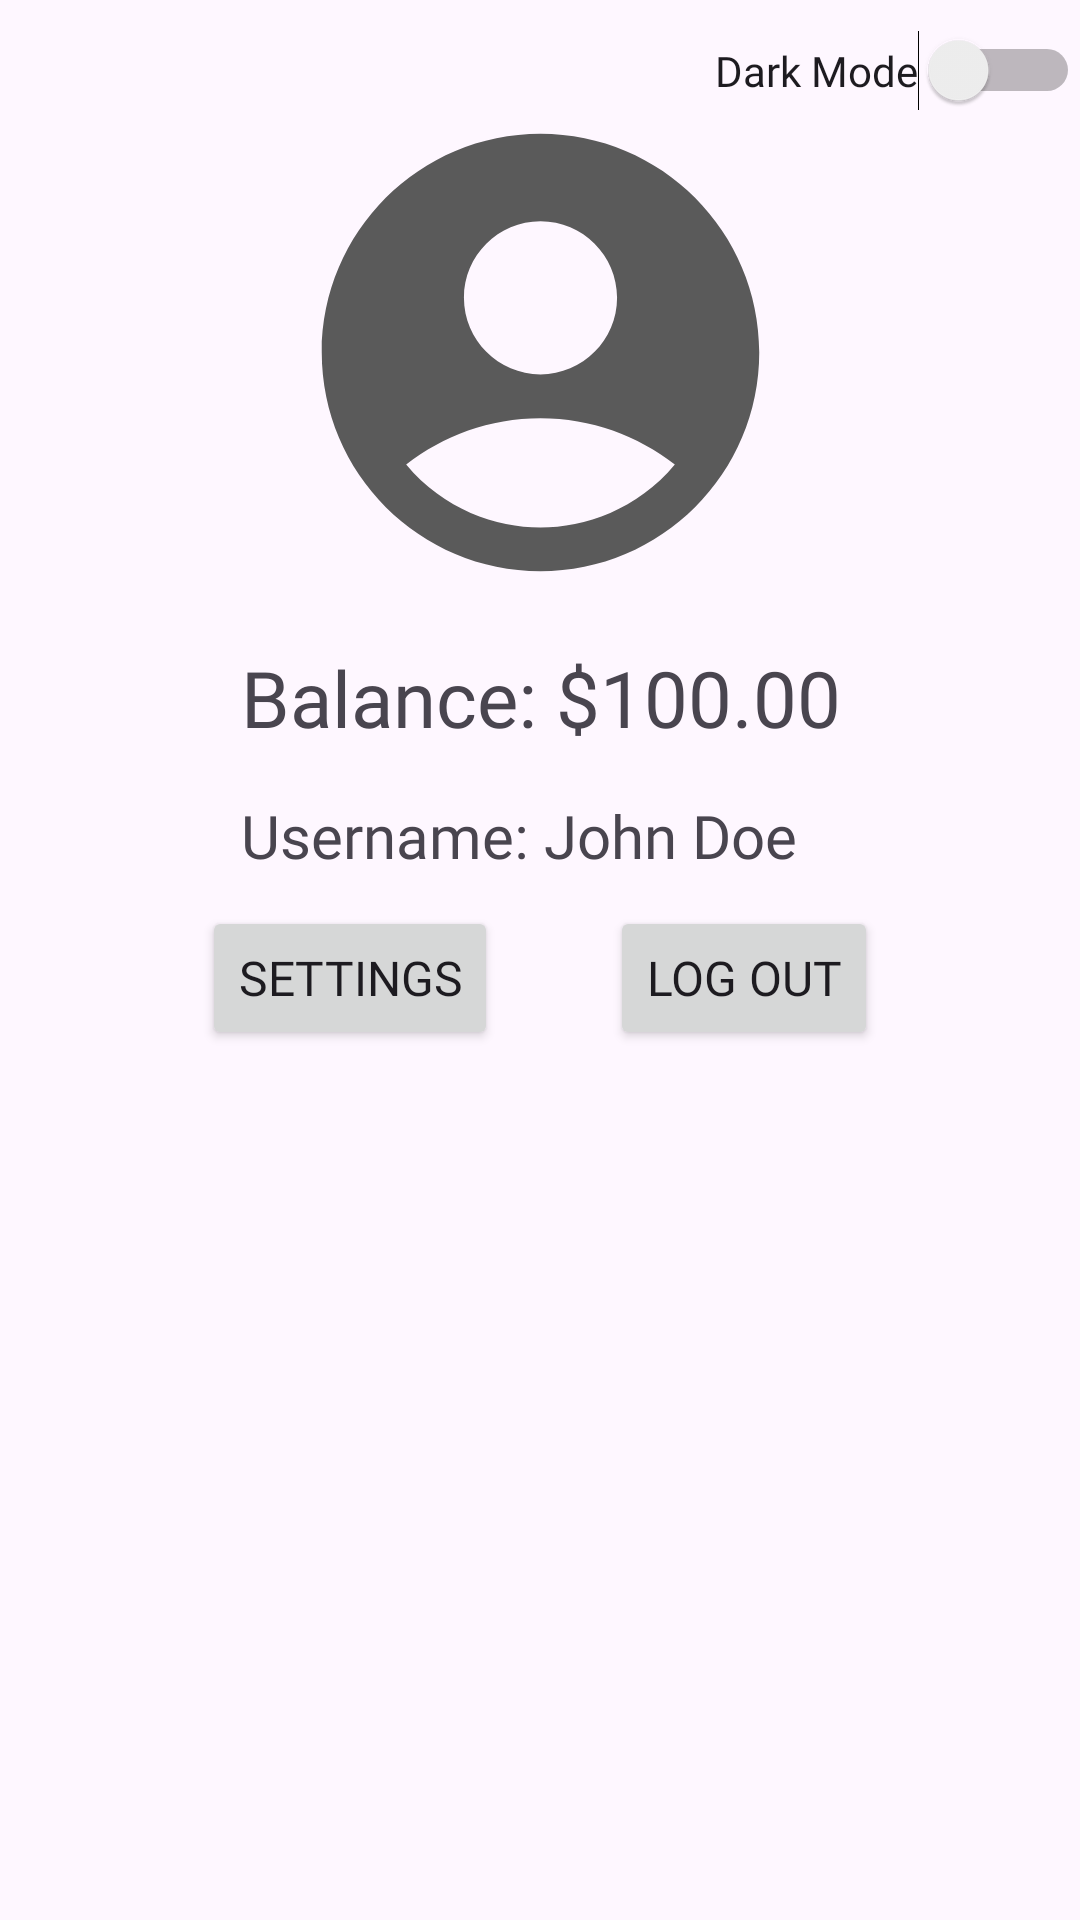

Produce the Android XML layout that renders to this screen, including the resource entries it uses.
<!-- AndroidManifest.xml: application theme Theme.StoreAppAgain -->
<!-- res/layout/fragment_my_account.xml -->
<?xml version="1.0" encoding="utf-8"?>
<androidx.constraintlayout.widget.ConstraintLayout xmlns:android="http://schemas.android.com/apk/res/android"
    xmlns:app="http://schemas.android.com/apk/res-auto"
    xmlns:tools="http://schemas.android.com/tools"
    android:layout_width="match_parent"
    android:layout_height="match_parent"
    android:orientation="vertical">

    <ImageView
        android:id="@+id/imageViewProfilePic"
        android:layout_width="175dp"
        android:layout_height="175dp"
        android:layout_gravity="center_horizontal"
        android:layout_marginTop="30dp"
        android:src="@drawable/baseline_account_circle_24"
        app:layout_constraintEnd_toEndOf="parent"
        app:layout_constraintStart_toStartOf="parent"
        app:layout_constraintTop_toTopOf="parent" />

    <TextView
        android:id="@+id/textViewUsername"
        android:layout_width="wrap_content"
        android:layout_height="wrap_content"
        android:layout_marginTop="15dp"
        android:fontFamily="@font/alata"
        android:text="Username: John Doe"
        android:textSize="20sp"
        app:layout_constraintEnd_toEndOf="@+id/textViewBalance"
        app:layout_constraintHorizontal_bias="0.0"
        app:layout_constraintStart_toStartOf="@+id/textViewBalance"
        app:layout_constraintTop_toBottomOf="@+id/textViewBalance" />

    <TextView
        android:id="@+id/textViewBalance"
        android:layout_width="wrap_content"
        android:layout_height="wrap_content"
        android:layout_marginTop="10dp"
        android:fontFamily="@font/alata"
        android:text="Balance: $100.00"
        android:textSize="26sp"
        app:layout_constraintEnd_toEndOf="@+id/imageViewProfilePic"
        app:layout_constraintStart_toStartOf="@+id/imageViewProfilePic"
        app:layout_constraintTop_toBottomOf="@+id/imageViewProfilePic" />

    <Button
        android:id="@+id/buttonSettings"
        android:layout_width="wrap_content"
        android:layout_height="wrap_content"
        android:layout_marginStart="30dp"
        android:layout_marginTop="10dp"
        android:fontFamily="@font/alata"
        android:text="Settings"
        android:textSize="16sp"
        app:layout_constraintEnd_toStartOf="@+id/buttonLogout"
        app:layout_constraintHorizontal_bias="0.5"
        app:layout_constraintStart_toStartOf="parent"
        app:layout_constraintTop_toBottomOf="@+id/textViewUsername" />

    <Button
        android:id="@+id/buttonLogout"
        android:layout_width="wrap_content"
        android:layout_height="wrap_content"
        android:layout_marginEnd="30dp"
        android:fontFamily="@font/alata"
        android:text="Log out"
        android:textSize="16sp"
        app:layout_constraintEnd_toEndOf="parent"
        app:layout_constraintHorizontal_bias="0.5"
        app:layout_constraintStart_toEndOf="@+id/buttonSettings"
        app:layout_constraintTop_toTopOf="@+id/buttonSettings" />

    <Switch
        android:id="@+id/switchDarkMode"
        android:layout_width="wrap_content"
        android:layout_height="wrap_content"
        android:layout_marginTop="10dp"
        android:fontFamily="@font/alata"
        android:text="Dark Mode"
        app:layout_constraintEnd_toEndOf="parent"
        app:layout_constraintTop_toTopOf="parent" />

</androidx.constraintlayout.widget.ConstraintLayout>
<!-- resources referenced by this layout -->
<resources>
  <!-- drawable baseline_account_circle_24 (drawable) -->
  <vector android:height="24dp" android:tint="#5A5A5A"
      android:viewportHeight="24" android:viewportWidth="24"
      android:width="24dp" xmlns:android="http://schemas.android.com/apk/res/android">
      <path android:fillColor="@android:color/white" android:pathData="M12,2C6.48,2 2,6.48 2,12s4.48,10 10,10s10,-4.48 10,-10S17.52,2 12,2zM12,6c1.93,0 3.5,1.57 3.5,3.5S13.93,13 12,13s-3.5,-1.57 -3.5,-3.5S10.07,6 12,6zM12,20c-2.03,0 -4.43,-0.82 -6.14,-2.88C7.55,15.8 9.68,15 12,15s4.45,0.8 6.14,2.12C16.43,19.18 14.03,20 12,20z"/>
  </vector>
  <style name="Theme.StoreAppAgain" parent="Base.Theme.StoreAppAgain" />
  <style name="Base.Theme.StoreAppAgain" parent="Theme.Material3.DayNight.NoActionBar">
  
          
          
      </style>
</resources>
